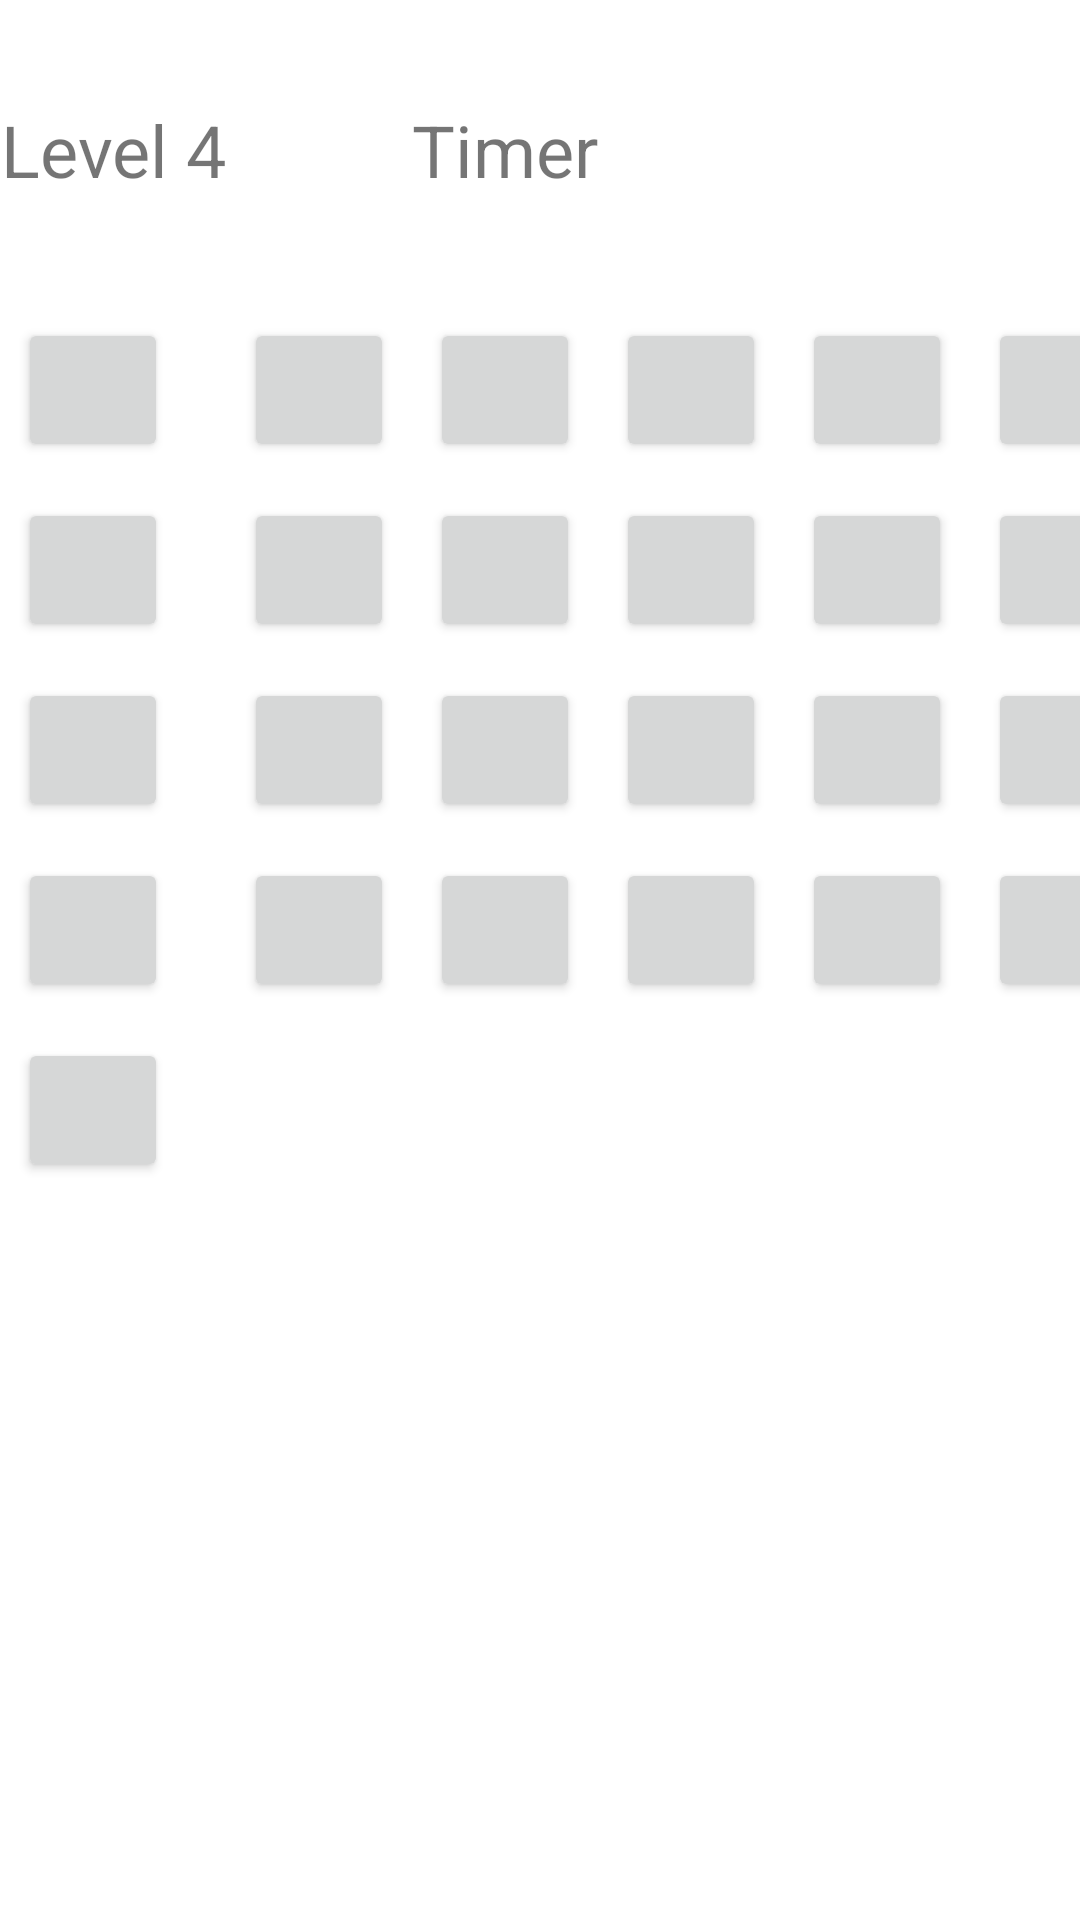

Reconstruct the res/layout file that produces this screen, plus the resources it refers to.
<!-- AndroidManifest.xml: application theme Theme.AssignmentIndividual -->
<!-- res/layout/activity_level4.xml -->
<?xml version="1.0" encoding="utf-8"?>
<androidx.constraintlayout.widget.ConstraintLayout xmlns:android="http://schemas.android.com/apk/res/android"
    xmlns:app="http://schemas.android.com/apk/res-auto"
    xmlns:tools="http://schemas.android.com/tools"
    android:layout_width="match_parent"
    android:layout_height="match_parent"
    tools:context=".level4">

    <GridLayout
        android:id="@+id/grid_layout"
        android:layout_width="match_parent"
        android:layout_height="match_parent"
        android:columnCount="10"
        android:rowCount="10"
        tools:layout_editor_absoluteX="116dp"
        tools:layout_editor_absoluteY="0dp">

        <TextView
            android:id="@+id/textview_1"
            android:layout_width="wrap_content"
            android:layout_height="100dp"
            android:layout_row="0"
            android:layout_column="0"
            android:gravity="center"
            android:text="Level 4"
            android:textSize="24sp"
            android:layout_gravity="center"/>

        <TextView
            android:id="@+id/textview_2"
            android:layout_width="wrap_content"
            android:layout_height="100dp"
            android:layout_row="0"
            android:layout_column="2"
            android:gravity="center"
            android:text="Timer"
            android:textSize="24sp"
            android:layout_gravity="center"/>

        <Button
            android:id="@+id/button1"
            android:layout_width="50dp"
            android:layout_height="wrap_content"
            android:layout_row="1"
            android:layout_column="0"
            android:layout_margin="6dp"
            android:onClick="ResetColor"/>

        <Button
            android:id="@+id/button2"
            android:layout_width="50dp"
            android:layout_height="wrap_content"
            android:layout_row="1"
            android:layout_column="1"
            android:layout_margin="6dp"
            android:onClick="ResetColor"/>

        <Button
            android:id="@+id/button3"
            android:layout_width="50dp"
            android:layout_height="wrap_content"
            android:layout_row="1"
            android:layout_column="2"
            android:layout_margin="6dp"
            android:onClick="ResetColor"/>

        <Button
            android:id="@+id/button4"
            android:layout_width="50dp"
            android:layout_height="wrap_content"
            android:layout_row="1"
            android:layout_column="3"
            android:layout_margin="6dp"
            android:onClick="ResetColor"/>

        <Button
            android:id="@+id/button5"
            android:layout_width="50dp"
            android:layout_height="wrap_content"
            android:layout_row="1"
            android:layout_column="4"
            android:layout_margin="6dp"
            android:onClick="ResetColor"/>

        <Button
            android:id="@+id/button6"
            android:layout_width="50dp"
            android:layout_height="wrap_content"
            android:layout_row="1"
            android:layout_column="5"
            android:layout_margin="6dp"
            android:onClick="ResetColor"/>

        <Button
            android:id="@+id/button7"
            android:layout_width="50dp"
            android:layout_height="wrap_content"
            android:layout_row="2"
            android:layout_column="0"
            android:layout_margin="6dp"
            android:onClick="ResetColor"/>

        <Button
            android:id="@+id/button8"
            android:layout_width="50dp"
            android:layout_height="wrap_content"
            android:layout_row="2"
            android:layout_column="1"
            android:layout_margin="6dp"
            android:onClick="ResetColor"/>

        <Button
            android:id="@+id/button9"
            android:layout_width="50dp"
            android:layout_height="wrap_content"
            android:layout_row="2"
            android:layout_column="2"
            android:layout_margin="6dp"
            android:onClick="ResetColor"/>

        <Button
            android:id="@+id/button10"
            android:layout_width="50dp"
            android:layout_height="wrap_content"
            android:layout_row="2"
            android:layout_column="3"
            android:layout_margin="6dp"
            android:onClick="ResetColor"/>

        <Button
            android:id="@+id/button11"
            android:layout_width="50dp"
            android:layout_height="wrap_content"
            android:layout_row="2"
            android:layout_column="4"
            android:layout_margin="6dp"
            android:onClick="ResetColor"/>

        <Button
            android:id="@+id/button12"
            android:layout_width="50dp"
            android:layout_height="wrap_content"
            android:layout_row="2"
            android:layout_column="5"
            android:layout_margin="6dp"
            android:onClick="ResetColor"/>

        <Button
            android:id="@+id/button13"
            android:layout_width="50dp"
            android:layout_height="wrap_content"
            android:layout_row="3"
            android:layout_column="0"
            android:layout_margin="6dp"
            android:onClick="ResetColor"/>

        <Button
            android:id="@+id/button14"
            android:layout_width="50dp"
            android:layout_height="wrap_content"
            android:layout_row="3"
            android:layout_column="1"
            android:layout_margin="6dp"
            android:onClick="ResetColor"/>

        <Button
            android:id="@+id/button15"
            android:layout_width="50dp"
            android:layout_height="wrap_content"
            android:layout_row="3"
            android:layout_column="2"
            android:layout_margin="6dp"
            android:onClick="ResetColor"/>

        <Button
            android:id="@+id/button16"
            android:layout_width="50dp"
            android:layout_height="wrap_content"
            android:layout_row="3"
            android:layout_column="3"
            android:layout_margin="6dp"
            android:onClick="ResetColor"/>

        <Button
            android:id="@+id/button17"
            android:layout_width="50dp"
            android:layout_height="wrap_content"
            android:layout_row="3"
            android:layout_column="4"
            android:layout_margin="6dp"
            android:onClick="ResetColor"/>

        <Button
            android:id="@+id/button18"
            android:layout_width="50dp"
            android:layout_height="wrap_content"
            android:layout_row="3"
            android:layout_column="5"
            android:layout_margin="6dp"
            android:onClick="ResetColor"/>

        <Button
            android:id="@+id/button19"
            android:layout_width="50dp"
            android:layout_height="wrap_content"
            android:layout_row="4"
            android:layout_column="0"
            android:layout_margin="6dp"
            android:onClick="ResetColor"/>

        <Button
            android:id="@+id/button20"
            android:layout_width="50dp"
            android:layout_height="wrap_content"
            android:layout_row="4"
            android:layout_column="1"
            android:layout_margin="6dp"
            android:onClick="ResetColor"/>

        <Button
            android:id="@+id/button21"
            android:layout_width="50dp"
            android:layout_height="wrap_content"
            android:layout_row="4"
            android:layout_column="2"
            android:layout_margin="6dp"
            android:onClick="ResetColor"/>

        <Button
            android:id="@+id/button22"
            android:layout_width="50dp"
            android:layout_height="wrap_content"
            android:layout_row="4"
            android:layout_column="3"
            android:layout_margin="6dp"
            android:onClick="ResetColor"/>

        <Button
            android:id="@+id/button23"
            android:layout_width="50dp"
            android:layout_height="wrap_content"
            android:layout_row="4"
            android:layout_column="4"
            android:layout_margin="6dp"
            android:onClick="ResetColor"/>

        <Button
            android:id="@+id/button24"
            android:layout_width="50dp"
            android:layout_height="wrap_content"
            android:layout_row="4"
            android:layout_column="5"
            android:layout_margin="6dp"
            android:onClick="ResetColor"/>

        <Button
            android:id="@+id/button25"
            android:layout_width="50dp"
            android:layout_height="wrap_content"
            android:layout_row="5"
            android:layout_column="0"
            android:layout_margin="6dp"
            android:onClick="ResetColor"/>

    </GridLayout>

</androidx.constraintlayout.widget.ConstraintLayout>
<!-- resources referenced by this layout -->
<resources>
  <style name="Theme.AssignmentIndividual" parent="Theme.MaterialComponents.DayNight.DarkActionBar">
          
          <item name="colorPrimary">@color/purple_500</item>
          <item name="colorPrimaryVariant">@color/purple_700</item>
          <item name="colorOnPrimary">@color/white</item>
          
          <item name="colorSecondary">@color/teal_200</item>
          <item name="colorSecondaryVariant">@color/teal_700</item>
          <item name="colorOnSecondary">@color/black</item>
          
          <item name="android:statusBarColor" tools:targetApi="l">?attr/colorPrimaryVariant</item>
          
      </style>
  <!-- not gathered from this repository: default colours our renderer supplied (Android Studio template values) -->
  <color name="purple_500">#FF6200EE</color>
  <color name="purple_700">#FF3700B3</color>
  <color name="teal_200">#FF03DAC5</color>
  <color name="teal_700">#FF018786</color>
  <color name="black">#FF000000</color>
  <color name="white">#FFFFFFFF</color>
</resources>
